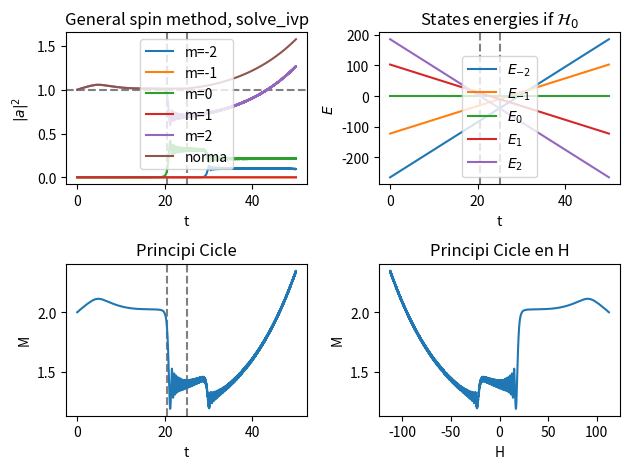

Write the Python code that produced this figure.
#%% 1. Initial parameters
# -*- coding: utf-8 -*-
"""
Created on Thu Jul  7 18:14:16 2022

@author: Eric Vidal Marcos
"""
import numpy as np
from matplotlib import pyplot as plt
from scipy.integrate import solve_ivp

#Arbitrary spin to study
s = 2     #total spin
dim=round(2*s+1)    #in order to work when s is half-integer with int dim
Nterm1=s*(s+1)      #1st term of N+-

tf = 50
#Hamiltonian Parameters
D = 10
alpha = 4.5
H0 = (tf/2)*np.abs(alpha)
B = 0.3

#Time span
At = [0,tf]

#IC
a_m0=[]

for i in range(dim-1):
    a_m0.append(0+0j)
a_m0.append(1+0j)


#Transition times
#Because of Hamiltonian symetry transitions can only occur s times
#which correspond to each level from the metastable state opposite to the true
#ground state, and then goes up or down dependig which is the true ground state
#m=s or m=-s, and changes from steps of 2
time_n=[]
for i in range(s):
    time_n.append(-(D/alpha)*(2*i)+H0/alpha)

#States energies if H_0
energies=[]
for i in range(dim):
    energies.append([])
for i in range(dim):
    for j in range(2):
        energies[i].append(-D*(i-s)**2+(H0-alpha*At[j])*(i-s))

#%% 2. Coupled differential equations
#WE HAVE TO TAKE INTO ACCOUNT THAT M DOESNT GO FROM -S TO S
#IT GOES FROM 0 TO DIM-1=2s

#N+ and N- definition
def Np(m):
    m=m-s   #cuz m goes from 0 to 2s
    Nplus=np.sqrt(Nterm1-m*(m+1))
    return Nplus
def Nm(m):
    m=m-s   #cuz m goes from 0 to 2s
    Nminus=np.sqrt(Nterm1-m*(m-1))
    return Nminus

#PER TESTEJAR SI EL METODE ES CORRECTE, COMPARAREM AMB RESULTATS LAURA
#definition of ODE's
def dak1(s, k, t, am):
    '''Inputs: s (int) total spin, k (int) quantum magnetic number,
    t (int or float) time, am (array (dim,1)) coefficients of each state.
    Outputs: dak (complex) time derivative of a_k.
    This function returns each differential equation for coefficients time
    evolution.'''
    #First we define k to the scale we work in QM
    kreal=k-s
    if (kreal>s):
        print('It makes no sense that k>s or k<s, sth went wrong.')
        exit()
        
    #eigenvalues term
    eigenterm=am[k]*(-D*kreal**2+(H0-alpha*t)*kreal)
    
    #summatory term
    sumterm=0
    for m in range(dim):
        #first we apply Kronicker deltas
        if (k==(m+2)):
            sumtermpos=Np(m)*Np(m+1)
        else:
            sumtermpos=0
            
        if (k==(m-2)):
            sumtermneg=Nm(m)*Nm(m-1)
        else:
            sumtermneg=0
            
        #and obtain summatory term along the for
        sumterm += am[m]*(B/2)*(sumtermpos+sumtermneg)
    
    #finally obtaining the result of one differential equation
    dak=-1j*(eigenterm+sumterm)
    return dak

def odes(t, a_m):
    '''Input: t (int or float) time and a_m (1D list) coefficients. D, h, B
    (int or floats) are Hamiltonian parameters that could be omitted because
    they are global variables as s (spin).
    Ouput: system (1D list), this is the coupled differential equation
    system.'''
    system=[]
    for i in range(dim):
        system.append(dak1(s, i, t, a_m))
    
    return system

#test the defined function odes
print(odes(0, a_m0))

#%% 3. Resolution and plotting

#solve
a_m=solve_ivp(odes, At, a_m0)

#Plotting parameters
t=a_m.t[:]  #time

aplot=[]
for i in range(dim):
    aplot.append(np.abs(a_m.y[i,:])**2)     #Probabilities coeff^2

norm = np.sum(aplot, axis=0)    #Norm (sum of probs)

#Plot
plt.figure()
plt.subplot(221)
plt.title('General spin method, solve_ivp')
plt.xlabel('t')
plt.ylabel('$|a|^2$')
plt.axhline(y=1.0,linestyle='--',color='grey')
for i in range(s):
    plt.axvline(x=time_n[i],linestyle='--',color='grey')
for i in range(dim):
    plt.plot(t, aplot[i],'-',label='m='+str(i-s))
plt.plot(t, norm,'-',label='norma')
plt.legend()
plt.subplot(222)
plt.title('States energies if $\mathcal{H}_0$')
plt.xlabel('t')
plt.ylabel('$E$')
for i in range(s):
    plt.axvline(x=time_n[i],linestyle='--',color='grey')
for i in range(dim):
    plt.plot(At, energies[i],'-',label='$E_{'+str(i-s)+'}$')
plt.legend()


#Magnetization
magne=np.zeros(np.size(aplot[0]))
for i in range(dim):
    magne=magne+aplot[i]*(i-s)
    
    
plt.subplot(223)
plt.title('Principi Cicle')
plt.xlabel('t')
plt.ylabel('M')
for i in range(s):
    plt.axvline(x=time_n[i],linestyle='--',color='grey')
plt.plot(t, magne,'-')

plt.subplot(224)
plt.title('Principi Cicle en H')
plt.xlabel('H')
plt.ylabel('M')
plt.plot(H0-alpha*t, magne,'-')

plt.show()
plt.tight_layout()